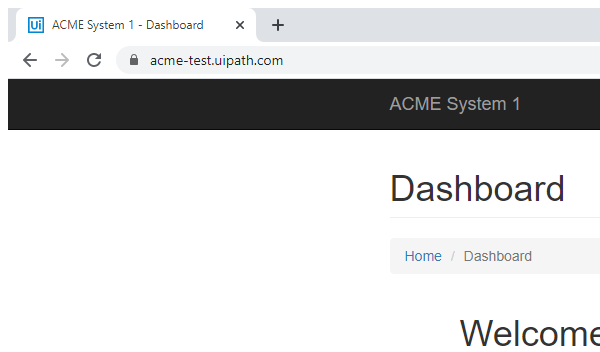
Task: Advanced education practice1
Workflow: Close

Step 1: Attach ACME in window 'ACME System 1*' (chrome.exe)
